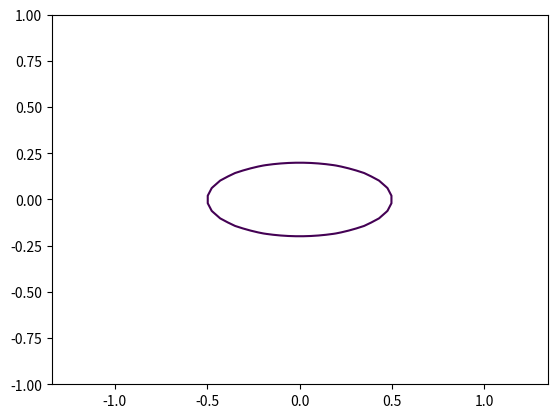

Reproduce this figure in Python.
import matplotlib.pyplot as plt
import numpy as np
 
def elipse_plotter():
    a = 0.5
    b = 0.2
    x = np.linspace(-1, 1, 50)
    y = np.linspace(-1, 1, 50)
    X, Y = np.meshgrid(x, y)
    elips = (X**2)/(a**2) + (Y**2)/(b**2) - 1
    plt.contour(X, Y, elips, levels=[0])
    plt.axis("equal")
    plt.savefig("fig_task3.png")
    

if __name__ == "__main__":
    elipse_plotter()